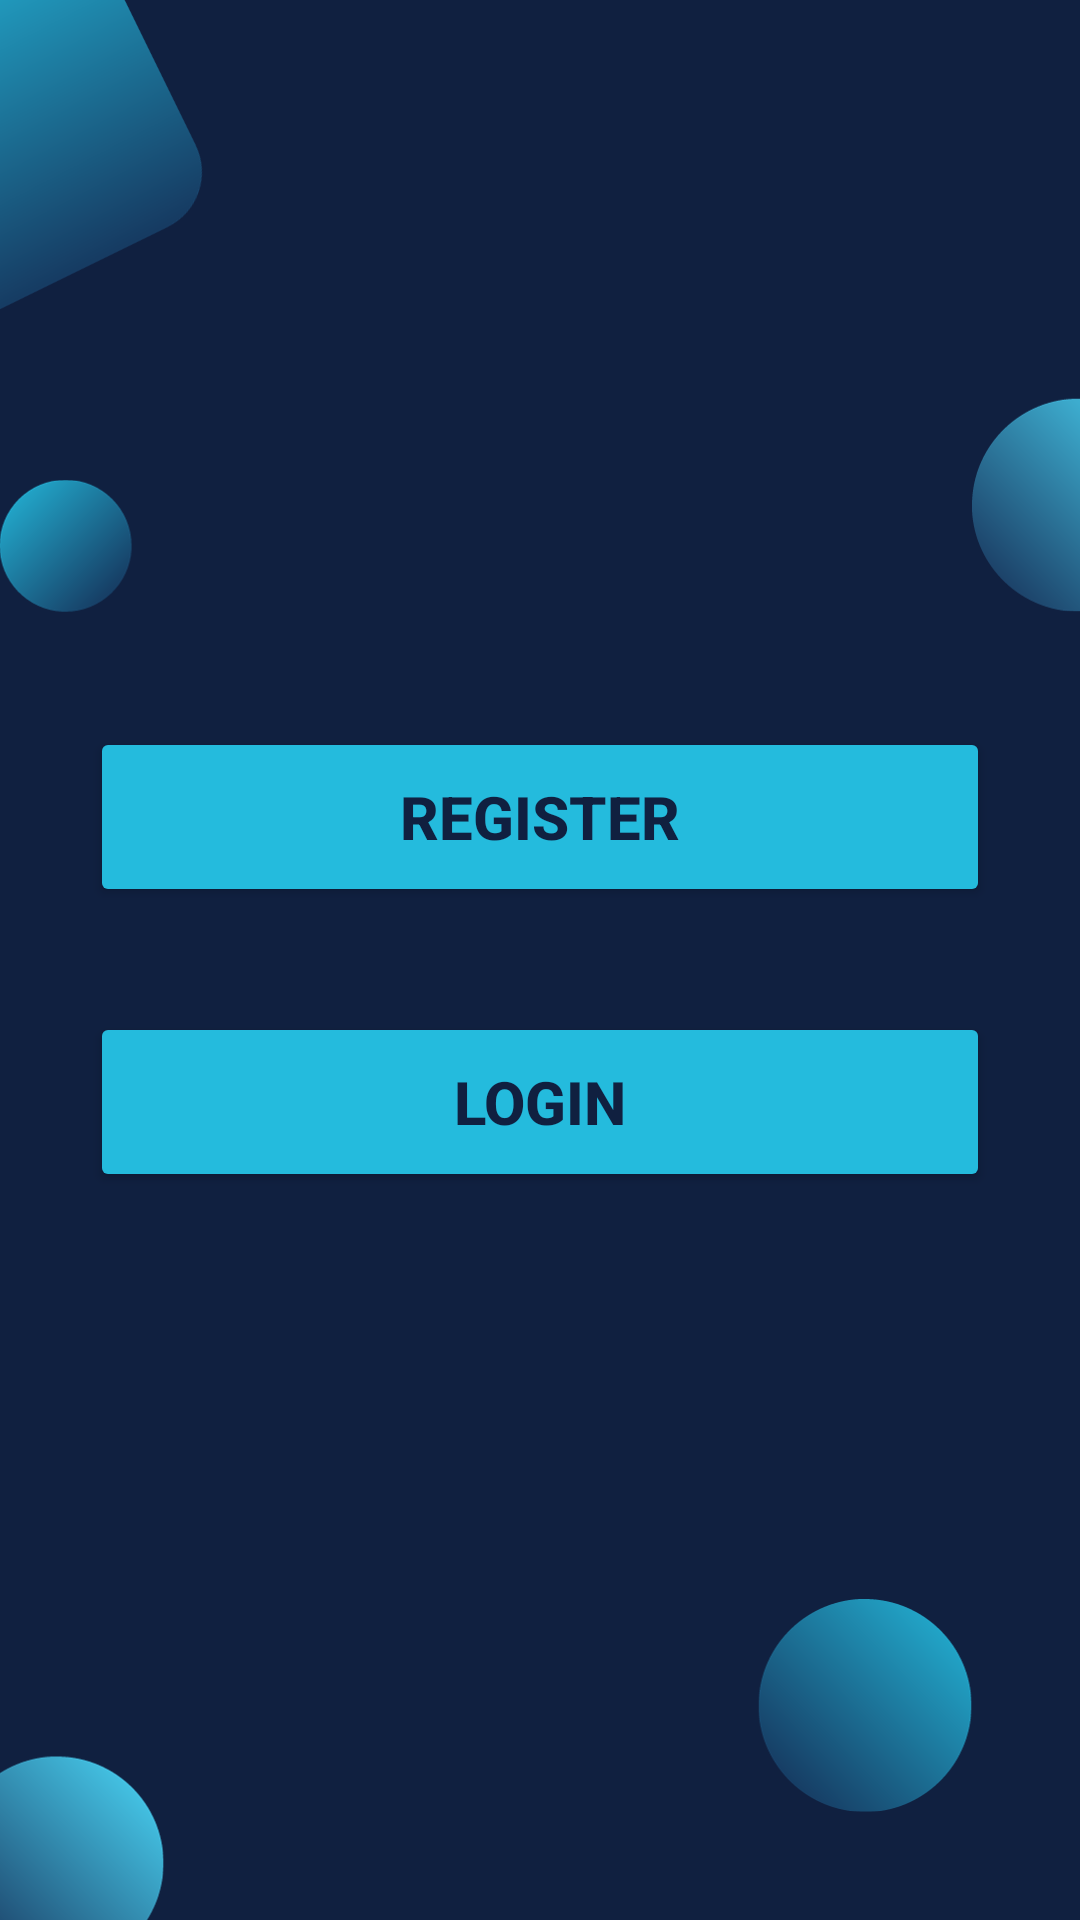

This screen was rendered from an Android layout file. Write that file and the resources it references.
<!-- AndroidManifest.xml: application theme Theme.SmartAlarm -->
<!-- res/layout/activity_2.xml -->
<?xml version="1.0" encoding="utf-8"?>
<RelativeLayout xmlns:android="http://schemas.android.com/apk/res/android"
    xmlns:app="http://schemas.android.com/apk/res-auto"
    xmlns:tools="http://schemas.android.com/tools"
    android:layout_width="match_parent"
    android:layout_height="match_parent"
    android:background="@drawable/backgroundimage"
    tools:context=".Activity2">

    <LinearLayout
        android:layout_width="match_parent"
        android:layout_height="match_parent"
        android:orientation="vertical"
        android:gravity="center">

        <Button
            android:id="@+id/register"
            android:layout_width="300dp"
            android:layout_height="60dp"
            android:gravity="center"
            android:layout_marginBottom="35dp"
            android:textSize="20sp"

            android:text="Register"
            android:textStyle="bold"
            android:visibility="visible"
            android:textColor="@color/bgcolor"

            android:backgroundTint="@color/buttonbg"/>

        <Button
            android:id="@+id/login"
            android:layout_width="300dp"
            android:layout_height="60dp"
            android:gravity="center"
            android:textStyle="bold"

            android:text="Login"
            tools:ignore="InvalidId"
            android:textSize="20sp"
            android:textColor="@color/bgcolor"
            android:backgroundTint="@color/buttonbg"/>
    </LinearLayout>


</RelativeLayout>
<!-- resources referenced by this layout -->
<resources>
  <color name="bgcolor">#102040</color>
  <color name="buttonbg">#24BBDD</color>
  <!-- drawable backgroundimage: png bitmap (drawable, 59044 bytes) -->
  <style name="Theme.SmartAlarm" parent="Base.Theme.SmartAlarm" />
  <style name="Base.Theme.SmartAlarm" parent="Theme.Material3.DayNight.NoActionBar">
          
          
          <item name="android:navigationBarColor">@color/lightblue</item>
          <item name="android:statusBarColor">@color/lightblue</item>
  
      </style>
  <color name="lightblue">#4CDDFD</color>
</resources>
